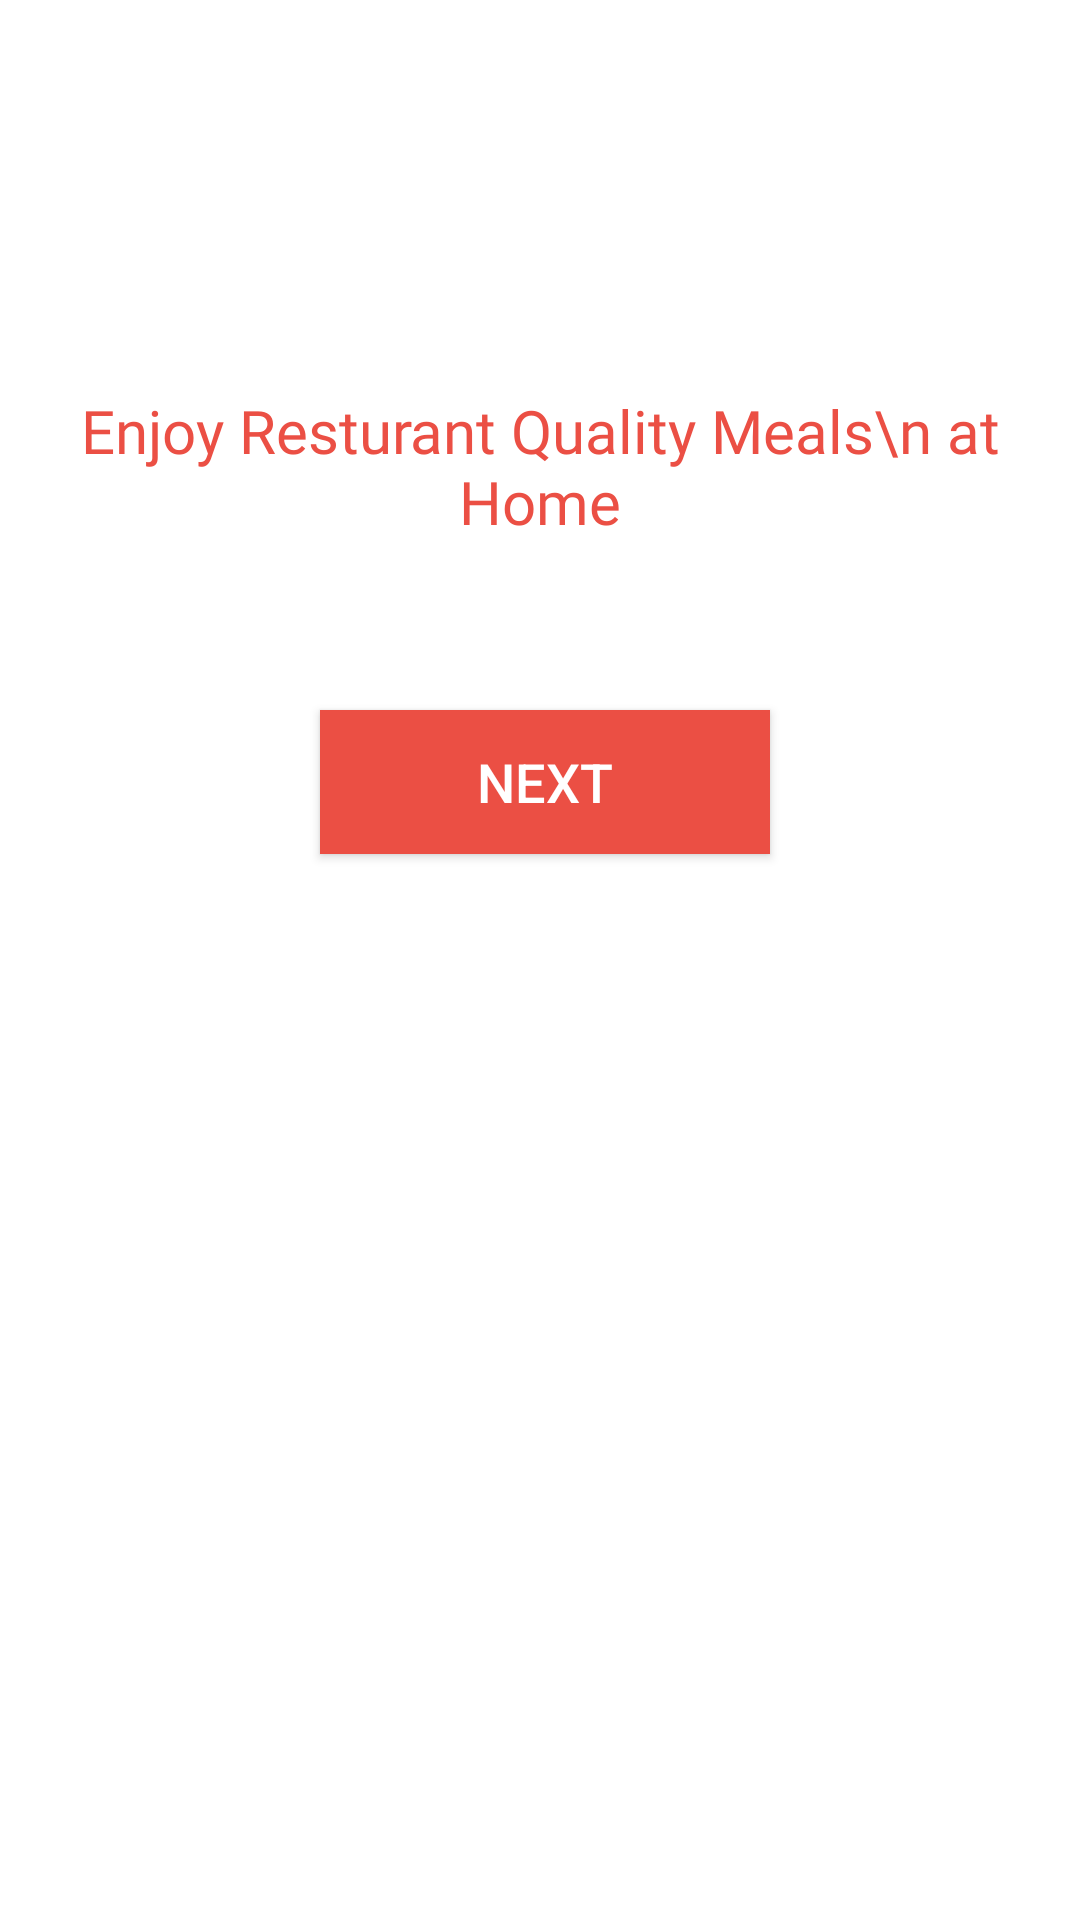

Android layout source for this screen:
<!-- AndroidManifest.xml: application theme Theme.BiteBox -->
<!-- res/layout/activity_start.xml -->
<?xml version="1.0" encoding="utf-8"?>
<layout xmlns:tools="http://schemas.android.com/tools"
    xmlns:android="http://schemas.android.com/apk/res/android"
    xmlns:app="http://schemas.android.com/apk/res-auto">
<androidx.constraintlayout.widget.ConstraintLayout
    android:layout_width="match_parent"
    android:layout_height="match_parent"
    android:background="@color/white"
    tools:context=".StartActivity">

    <TextView
        android:id="@+id/textView4"
        android:layout_width="wrap_content"
        android:layout_height="wrap_content"
        android:layout_marginTop="80dp"
        android:fontFamily="@font/lato_bold"
        android:gravity="center"
        android:text="Enjoy Resturant Quality Meals\n at Home"
        android:textColor="#EB4F44"
        android:textSize="20sp"
        app:layout_constraintEnd_toEndOf="@+id/imageView7"
        app:layout_constraintStart_toStartOf="@+id/imageView7"
        app:layout_constraintTop_toBottomOf="@+id/imageView7" />

    <androidx.appcompat.widget.AppCompatButton
        android:id="@+id/nextbutton"
        android:layout_width="150dp"
        android:layout_height="48dp"
        android:layout_marginTop="56dp"
        android:background="#EB4F44"
        android:text="@string/next"
        android:textColor="@color/white"
        android:textSize="18sp"
        app:layout_constraintEnd_toEndOf="@+id/textView4"
        app:layout_constraintHorizontal_bias="0.508"
        app:layout_constraintStart_toStartOf="@+id/textView4"
        app:layout_constraintTop_toBottomOf="@+id/textView4" />

    <ImageView
        android:id="@+id/imageView7"
        android:layout_width="wrap_content"
        android:layout_height="wrap_content"
        android:layout_marginStart="10dp"
        android:layout_marginTop="50dp"
        android:layout_marginEnd="10dp"
        app:layout_constraintEnd_toEndOf="parent"
        app:layout_constraintStart_toStartOf="parent"
        app:layout_constraintTop_toTopOf="parent"
        app:srcCompat="@drawable/menu5" />

</androidx.constraintlayout.widget.ConstraintLayout>
</layout>
<!-- resources referenced by this layout -->
<resources>
  <string name="next">Next</string>
  <style name="Theme.BiteBox" parent="Base.Theme.Sweeto" />
  <style name="Base.Theme.Sweeto" parent="Theme.Material3.DayNight.NoActionBar">
          
          
      </style>
  <!-- not gathered from this repository: default colours our renderer supplied (Android Studio template values) -->
  <color name="white">#FFFFFFFF</color>
</resources>
